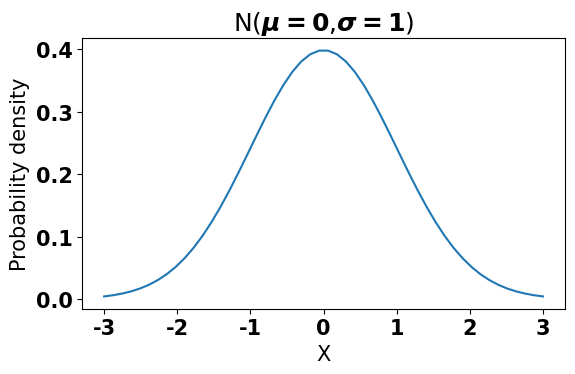

Recreate this plot in Python. (Note: this script raises an exception after producing the figure.)
#!/bin/python
#-----------------------------------------------------------------------------
# File Name : do_plot.py
# Author: Emre Neftci
#
# Creation Date : Wed 24 Apr 2019 03:41:18 PM PDT
# Last Modified : 
#
# Copyright : (c) UC Regents, Emre Neftci
# Licence : GPLv2
#-----------------------------------------------------------------------------
import matplotlib
from matplotlib.pyplot import *
import numpy as np

font = {'family' : 'normal',
        'weight' : 'bold',
        'size'   : 15}

matplotlib.rc('font', **font)

import scipy.stats

figure(figsize=(6,4))
plot(np.linspace(-3,3), scipy.stats.norm.pdf(np.linspace(-3,3),loc=0,scale=1))
ylabel('Probability density')
xlabel('X')
title('N($\mu=0$,$\sigma=1$)')
tight_layout()
savefig('../slides/img/normal_0_1.png')


figure(figsize=(6,4))
q = np.arange(10)
step(q, scipy.stats.binom.pmf(q,n=10,p=.7))
ylabel('Probability Mass Function')
xlabel('Number of correct responses')
title('Bin(n=10,p=.7)')
tight_layout()
xticks([0,5,10])
savefig('../slides/img/binom_10_70.png')

figure(figsize=(6,4))
q = np.arange(0,60,1)
step(q, scipy.stats.binom.pmf(q,n=60,p=.87))
ylabel('Probability Mass Function')
xlabel('Number of correct responses')
y0 = scipy.stats.binom.pmf(50,n=60,p=.87)
plot([0,50],[y0,y0])
title('Bin(n=60,p=.87)')
tight_layout()
yticks([0,y0,.25])
xticks(range(0,60,10))
savefig('../slides/img/binom_60_87.png')

figure(figsize=(6,4))
q = np.arange(0,1000,1)
step(q, scipy.stats.binom.pmf(q,n=1000,p=.87))
ylabel('Probability Mass Function')
xlabel('Number of correct responses')
title('Bin(n=1000,p=.87)')
tight_layout()
savefig('../slides/img/binom_1000_87.png')

figure(figsize=(6,4))
samples = np.random.binomial(60,.87,100)
hist(samples, bins = range(0,60))
ylabel('Count')
xlabel('k')
yticks([0,25])
xticks(range(0,60,10))
title('Histogram for 100 samples $\sim$ Bin(n=60,p=.87)')
tight_layout()
savefig('../slides/img/binom_samples.png')

figure(figsize=(6,4))
q = np.arange(0,60,1)
step(q, scipy.stats.binom.pmf(q,n=60,p=.87))
ylabel('Probability Mass Function')
xlabel('k')
y0 = scipy.stats.binom.pmf(50,n=60,p=.87)
title('Bin(n=60,p=.87)')
tight_layout()
yticks([0,.25])
xticks(range(0,60,10))
savefig('../slides/img/binom_60_87_.png')


figure(figsize=(6,4))
plot(np.linspace(-3,3), scipy.stats.norm.pdf(np.linspace(-3,3),loc=0,scale=1))
x = np.linspace(-1,1)
fill_between(x, scipy.stats.norm.pdf(x,loc=0,scale=1), alpha=.5, color='b')
ylabel('Probability density')
xticks([-1,1],['a','b'])
xlabel('X')
title('N($\mu=0$,$\sigma=1$)')
text(-.5,.2,'P(a<X<b)=.68')
tight_layout()
savefig('../slides/img/normal_0_1_a_b.png')

figure(figsize=(6,4))
plot(np.linspace(-3,3), scipy.stats.norm.cdf(np.linspace(-3,3),loc=0,scale=1))
y0 = scipy.stats.norm.cdf(-1,loc=0,scale=1)
y1 = scipy.stats.norm.cdf(1,loc=0,scale=1)
plot([-3,-1],[y0, y0])
plot([-3,1],[y1, y1] )
ylabel('Cumulative Density Function')
xticks([-1,1],['a','b'])
yticks([0,y0,y1,1])
xlabel('X')
title('CDF($\mu=0$,$\sigma=1$)')
tight_layout()
savefig('../slides/img/normal_0_1_cdf.png')

figure(figsize=(6,4))
plot(np.linspace(-1,1), scipy.stats.norm.pdf(np.linspace(-1,1),loc=0,scale=.25))
ylabel('Probability density')
xlabel('Xt')
xlim([-1.1,1.1])
axvline(0)
title('N($\mu=0$,$\sigma=.25$)')
tight_layout()
savefig('../slides/img/normal_0_1_Xt.png')

figure(figsize=(6,4))
plot(np.linspace(-1,1), scipy.stats.norm.pdf(np.linspace(-1,1),loc=0.03,scale=.25))
ylabel('Probability density')
xlabel('Xt')
xlim([-1.1,1.1])
axvline(0)
title('N($\mu=0.03$,$\sigma=.25$)')
tight_layout()
savefig('../slides/img/normal_0_03_1_Xt.png')

